Dataset: AugmentedImages (GitHub, Rishit-5/CaneSense). Classes: left turn only, railroad crossing, right turn only, speed limit, stop sign, yield.

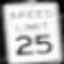
Label: speed limit

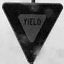
Label: yield

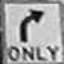
Label: right turn only

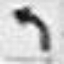
Label: left turn only

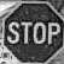
Label: stop sign

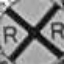
Label: railroad crossing
